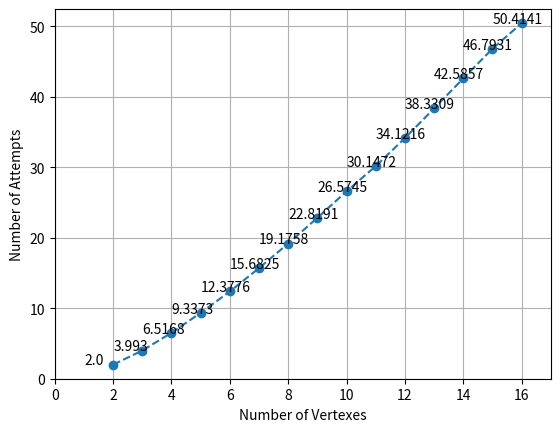

Here is the Python script that generated this plot:
import random
import matplotlib.pyplot as plt


class Node:  # クーポンコレクタノードの作成
    def __init__(self):
        self.node_num = 0
        self.visit_flag = False

    def __init__(self, node_num):
        self.node_num = node_num
        self.visit_flag = False

    def visit_node(self):
        self.visit_flag = True

    def get_visit_flag(self):
        return self.visit_flag


def run_coupon_collector_sim(num_of_nodes: int):  # クーポンコレクタのシュミレーションを実行
    current_node_num = 0
    num_of_attempts = 0
    all_visit_flag = False

    # クーポンコレクタの実体化
    node = []
    for num in range(num_of_nodes):
        node.append(Node(num))

    while (not all_visit_flag):
        node[current_node_num].visit_node()

        # 次のノードへの移動
        seed_num = current_node_num + random.randint(1, num_of_nodes-1)
        current_node_num = seed_num % num_of_nodes

        # すべてのノードを訪れたか確認
        for num in range(num_of_nodes):
            if (not node[num].get_visit_flag()):
                all_visit_flag = False
                break
            else:
                all_visit_flag = True

        num_of_attempts += 1

    return num_of_attempts


def exact_coupon_collector_average(num_of_nodes):
    num_of_run = 10000
    sum = 0

    for num in range(num_of_run):
        sum += run_coupon_collector_sim(num_of_nodes)

    average = sum / num_of_run
    return average


def main():
    min_nodes = 2
    max_nodes = 16

    plot_range = range(min_nodes, max_nodes+1)
    plot_value = []

    for num_of_nodes in plot_range:
        average = exact_coupon_collector_average(num_of_nodes)
        plot_value.append(average)
        print(average)

    # グラフの設定・表示
    plt.plot(plot_range, plot_value, marker="o", linestyle='--')
    plt.xlabel("Number of Vertexes")
    plt.ylabel("Number of Attempts")
    plt.xlim(0, max_nodes+1)
    plt.ylim(0, plot_value[len(plot_range)-1]+2)
    plt.grid(True)
    for i in range(1, len(plot_range)+1):
        plt.text(i, plot_value[i-1], plot_value[i-1])
    plt.show()


if __name__ == "__main__":
    main()
